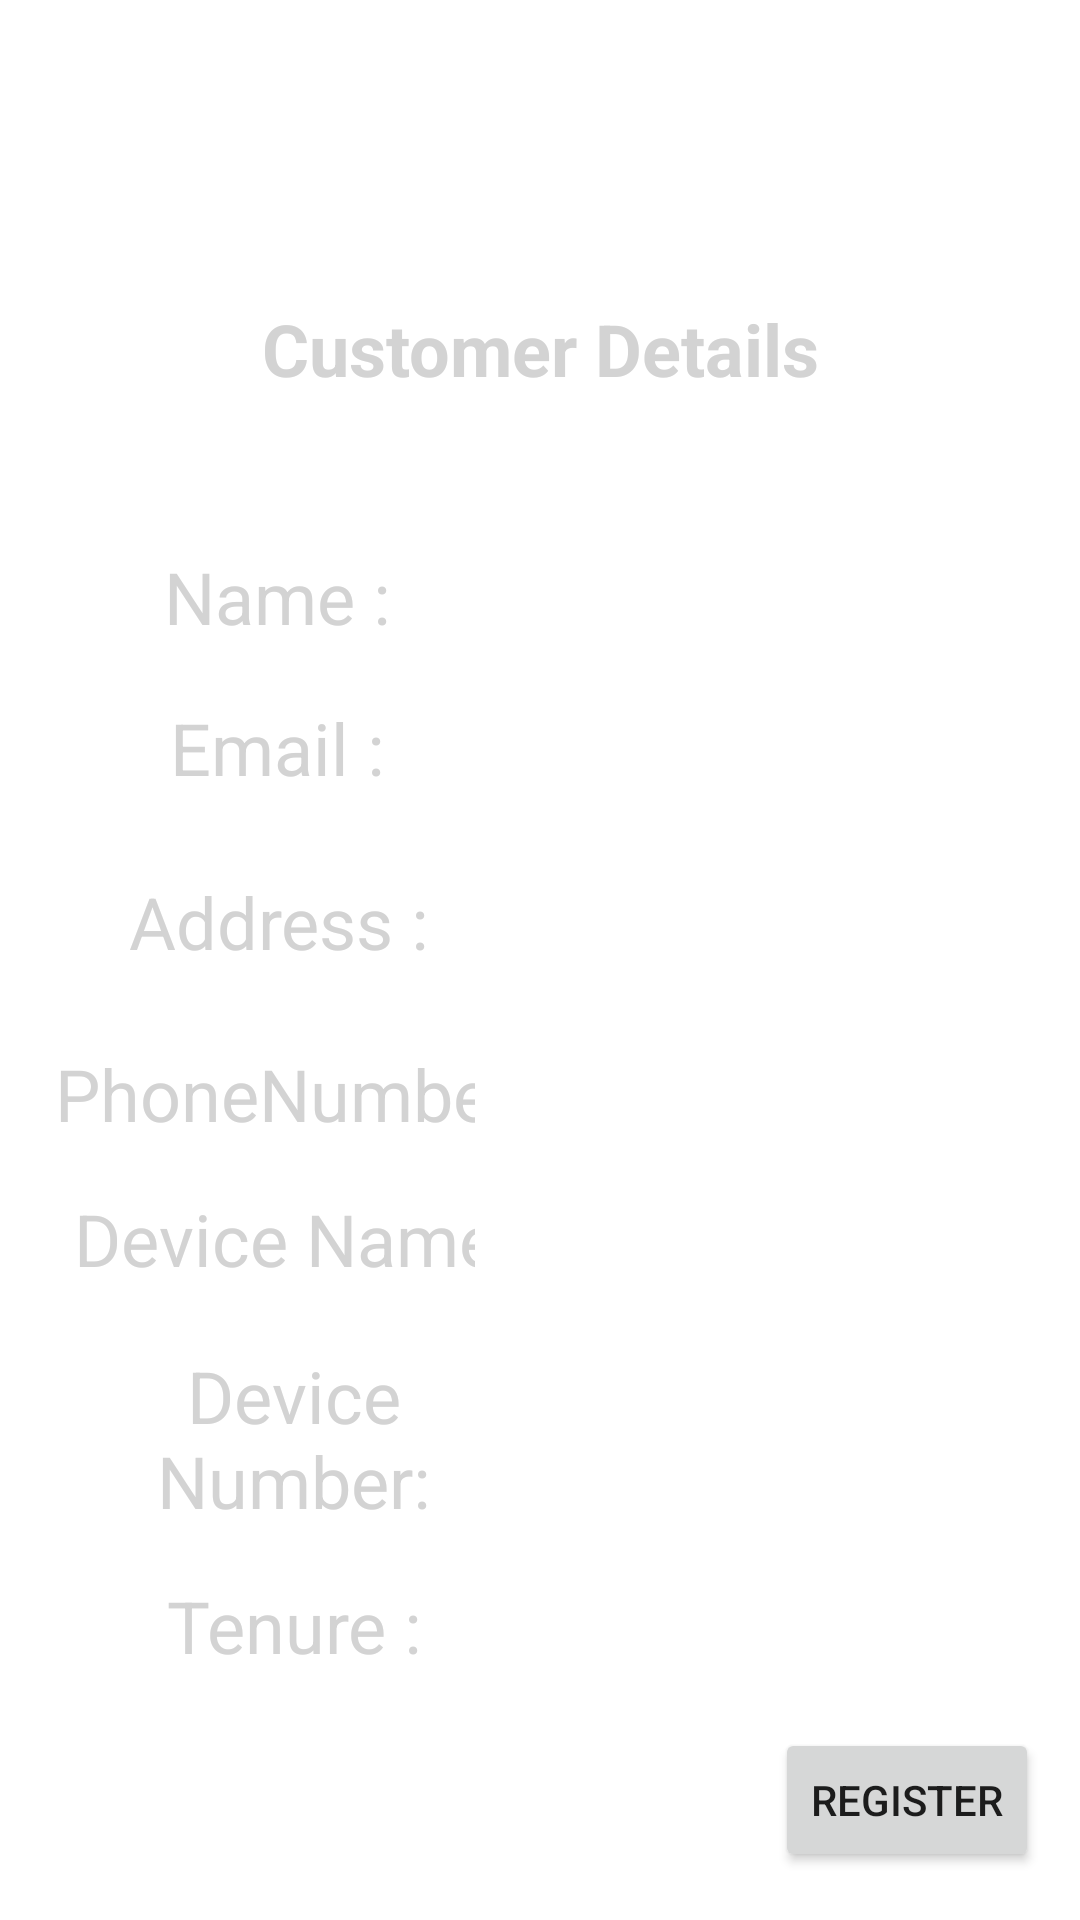

Produce the Android XML layout that renders to this screen, including the resource entries it uses.
<!-- AndroidManifest.xml: application theme Theme.InsuranceApp.NoActionBar -->
<!-- res/layout/customer_form_fragment.xml -->
<?xml version="1.0" encoding="utf-8"?>

<FrameLayout
    xmlns:android="http://schemas.android.com/apk/res/android"
    xmlns:app="http://schemas.android.com/apk/res-auto"
    xmlns:tools="http://schemas.android.com/tools"
    android:layout_width="match_parent"
    android:layout_height="match_parent"
    tools:context=".ui.CustomerDetailsForm.CustomerFormFragment">


    <androidx.constraintlayout.widget.ConstraintLayout
        android:id="@+id/custmerformconstrained"
        android:layout_width="match_parent"
        android:layout_height="match_parent"
        android:background="@drawable/blue_bg">


        <TextView
            android:id="@+id/cust_insur_tenure"
            android:layout_height="wrap_content"
            android:layout_marginTop="@dimen/cust_text_margin"
            android:gravity="center"
            android:text="Tenure :"
            android:textColor="@color/cust_text_color"
            android:textSize="@dimen/cust_text_size"
            app:layout_constraintEnd_toEndOf="@+id/cust_device_number"
            app:layout_constraintStart_toStartOf="@+id/cust_device_number"
            app:layout_constraintTop_toBottomOf="@+id/cust_device_number" />

        <EditText
            android:id="@+id/cust_edit_device_number"

            android:autofillHints=""
            android:background="@color/white"
            android:inputType="text"
            app:layout_constraintBottom_toBottomOf="@+id/cust_device_number"
            app:layout_constraintEnd_toEndOf="@+id/cust_edit_device_name"
            app:layout_constraintStart_toStartOf="@+id/cust_edit_device_name"
            app:layout_constraintTop_toTopOf="@+id/cust_device_number" />

        <EditText
            android:id="@+id/cust_insure_tenure"

            android:layout_height="40dp"
            android:layout_marginTop="12dp"
            android:autofillHints=""
            android:background="@color/white"
            android:inputType="text"
            app:layout_constraintBottom_toBottomOf="@+id/cust_insur_tenure"
            app:layout_constraintEnd_toEndOf="@+id/cust_edit_device_number"
            app:layout_constraintStart_toStartOf="@+id/cust_edit_device_number"
            app:layout_constraintTop_toBottomOf="@+id/cust_edit_device_number" />

        <TextView
            android:id="@+id/cust_device_name"
            android:layout_width="162dp"
            android:layout_height="wrap_content"
            android:layout_marginTop="@dimen/cust_text_margin"
            android:gravity="center"
            android:text="Device Name:"
            android:textColor="@color/cust_text_color"
            android:textSize="@dimen/cust_text_size"
            app:layout_constraintEnd_toEndOf="@+id/cust_phone"
            app:layout_constraintHorizontal_bias="1.0"
            app:layout_constraintStart_toStartOf="@+id/cust_phone"
            app:layout_constraintTop_toBottomOf="@+id/cust_phone" />

        <TextView
            android:id="@+id/cust_device_number"
            android:layout_height="wrap_content"
            android:layout_marginTop="20dp"
            android:gravity="center"
            android:text="Device Number:"
            android:textColor="@color/cust_text_color"
            android:textSize="@dimen/cust_text_size"
            app:layout_constraintEnd_toEndOf="@+id/cust_device_name"
            app:layout_constraintStart_toStartOf="@+id/cust_device_name"
            app:layout_constraintTop_toBottomOf="@+id/cust_device_name" />

        <TextView
            android:id="@+id/cust_phone"
            android:layout_width="162dp"
            android:layout_height="wrap_content"
            android:layout_marginTop="@dimen/cust_text_margin"
            android:gravity="center"
            android:text="PhoneNumber:"
            android:textColor="@color/cust_text_color"
            android:textSize="@dimen/cust_text_size"
            app:layout_constraintEnd_toEndOf="@+id/cust_address"
            app:layout_constraintHorizontal_bias="0.0"
            app:layout_constraintStart_toStartOf="@+id/cust_address"
            app:layout_constraintTop_toBottomOf="@+id/cust_address" />

        <TextView
            android:id="@+id/cust_address"
            android:layout_width="152dp"
            android:layout_height="50dp"
            android:layout_marginTop="@dimen/cust_text_margin"
            android:gravity="center"
            android:text="Address :"
            android:textColor="@color/cust_text_color"
            android:textSize="@dimen/cust_text_size"
            app:layout_constraintEnd_toEndOf="@+id/cust_email"
            app:layout_constraintStart_toStartOf="@+id/cust_email"
            app:layout_constraintTop_toBottomOf="@+id/cust_email" />

        <TextView
            android:id="@+id/customer_details"
            android:layout_width="match_parent"
            android:layout_height="wrap_content"
            android:layout_marginTop="100dp"
            android:layout_marginBottom="25dp"
            android:gravity="center"
            android:text="@string/cust_page"
            android:textColor="@color/cust_text_color"
            android:textSize="24sp"
            android:textStyle="bold"
            app:layout_constraintBottom_toTopOf="@+id/cust_name"
            app:layout_constraintTop_toTopOf="parent"
            tools:layout_editor_absoluteX="0dp" />

        <TextView
            android:id="@+id/cust_name"
            android:layout_width="153dp"
            android:layout_height="35dp"
            android:layout_marginStart="16dp"
            android:layout_marginTop="@dimen/cust_text_height"
            android:layout_marginBottom="16dp"
            android:gravity="center"
            android:text="@string/custname"
            android:textColor="@color/cust_text_color"
            android:textSize="@dimen/cust_text_size"
            app:layout_constraintBottom_toTopOf="@+id/cust_email"
            app:layout_constraintStart_toStartOf="@+id/customer_details"
            app:layout_constraintTop_toBottomOf="@+id/customer_details" />

        <EditText
            android:id="@+id/cust_edit_name"
            android:layout_width="204dp"
            android:layout_height="32dp"
            android:autofillHints=""
            android:background="@color/white"
            android:inputType="text"
            app:layout_constraintBottom_toBottomOf="@+id/cust_name"
            app:layout_constraintEnd_toEndOf="parent"
            app:layout_constraintHorizontal_bias="0.52"
            app:layout_constraintStart_toEndOf="@+id/cust_name"
            app:layout_constraintTop_toTopOf="@+id/cust_name"
            app:layout_constraintVertical_bias="0.0" />

        <TextView
            android:id="@+id/cust_email"
            android:layout_height="34dp"
            android:layout_marginTop="@dimen/cust_text_margin"
            android:gravity="center"
            android:text="Email :"
            android:textColor="@color/cust_text_color"
            android:textSize="@dimen/cust_text_size"
            app:layout_constraintEnd_toEndOf="@+id/cust_name"
            app:layout_constraintStart_toStartOf="@+id/cust_name"
            app:layout_constraintTop_toBottomOf="@+id/cust_name" />

        <EditText
            android:id="@+id/cust_edit_email"
            android:layout_width="212dp"
            android:layout_height="34dp"
            android:autofillHints=""
            android:background="@color/white"
            android:inputType="text"
            app:layout_constraintBottom_toBottomOf="@+id/cust_email"
            app:layout_constraintEnd_toEndOf="@+id/cust_edit_name"

            app:layout_constraintStart_toStartOf="@+id/cust_edit_name"
            app:layout_constraintTop_toTopOf="@+id/cust_email" />

        <EditText
            android:id="@+id/cust_edit_address"
            android:autofillHints=""
            android:background="@color/white"
            android:inputType="text"
            app:layout_constraintBottom_toBottomOf="@+id/cust_address"

            app:layout_constraintEnd_toEndOf="@+id/cust_edit_email"
            app:layout_constraintStart_toStartOf="@+id/cust_edit_email"
            app:layout_constraintTop_toTopOf="@+id/cust_address" />

        <EditText
            android:id="@+id/cust_edit_phone"
            android:autofillHints=""

            android:background="@color/white"
            android:inputType="text"
            app:layout_constraintBottom_toBottomOf="@+id/cust_phone"
            app:layout_constraintEnd_toEndOf="@+id/cust_edit_address"
            app:layout_constraintHorizontal_bias="1.0"
            app:layout_constraintStart_toStartOf="@+id/cust_edit_address"
            app:layout_constraintTop_toTopOf="@+id/cust_phone"
            app:layout_constraintVertical_bias="1.0" />

        <EditText
            android:id="@+id/cust_edit_phone4"
            android:layout_width="wrap_content"

            android:layout_height="wrap_content"
            android:autofillHints=""
            android:background="@color/white"
            android:inputType="text"
            app:layout_constraintBottom_toBottomOf="@+id/cust_phone"
            app:layout_constraintEnd_toEndOf="@+id/cust_edit_address"
            app:layout_constraintHorizontal_bias="1.0"
            app:layout_constraintStart_toStartOf="@+id/cust_edit_address"
            app:layout_constraintTop_toTopOf="@+id/cust_phone"
            app:layout_constraintVertical_bias="1.0" />

        <EditText
            android:id="@+id/cust_edit_device_name"

            android:autofillHints=""
            android:background="@color/white"
            android:inputType="text"
            app:layout_constraintBottom_toBottomOf="@+id/cust_device_name"
            app:layout_constraintEnd_toEndOf="@+id/cust_edit_phone"
            app:layout_constraintStart_toStartOf="@+id/cust_edit_phone"
            app:layout_constraintTop_toTopOf="@+id/cust_device_name" />

        <Button
            android:id="@+id/cust_Insurance_register"
            android:layout_width="wrap_content"
            android:layout_height="wrap_content"
            android:layout_marginStart="76dp"
            android:layout_marginTop="@dimen/cust_text_margin"
            android:text="Register"
            app:barrierMargin="@dimen/cust_text_margin"
            app:layout_constraintEnd_toEndOf="@+id/cust_insure_tenure"
            app:layout_constraintStart_toStartOf="@+id/cust_insure_tenure"
            app:layout_constraintTop_toBottomOf="@+id/cust_insure_tenure" />


    </androidx.constraintlayout.widget.ConstraintLayout>
</FrameLayout>
<!-- resources referenced by this layout -->
<resources>
  <color name="cust_text_color">#D3D3D3</color>
  <color name="white">#FFFFFFFF</color>
  <dimen name="cust_text_height">24dp</dimen>
  <dimen name="cust_text_margin">16dp</dimen>
  <dimen name="cust_text_size">24sp</dimen>
  <string name="cust_page">Customer Details</string>
  <string name="custname">Name :</string>
  <style name="Theme.InsuranceApp.NoActionBar">
          <item name="windowActionBar">false</item>
          <item name="windowNoTitle">true</item>
      </style>
</resources>
